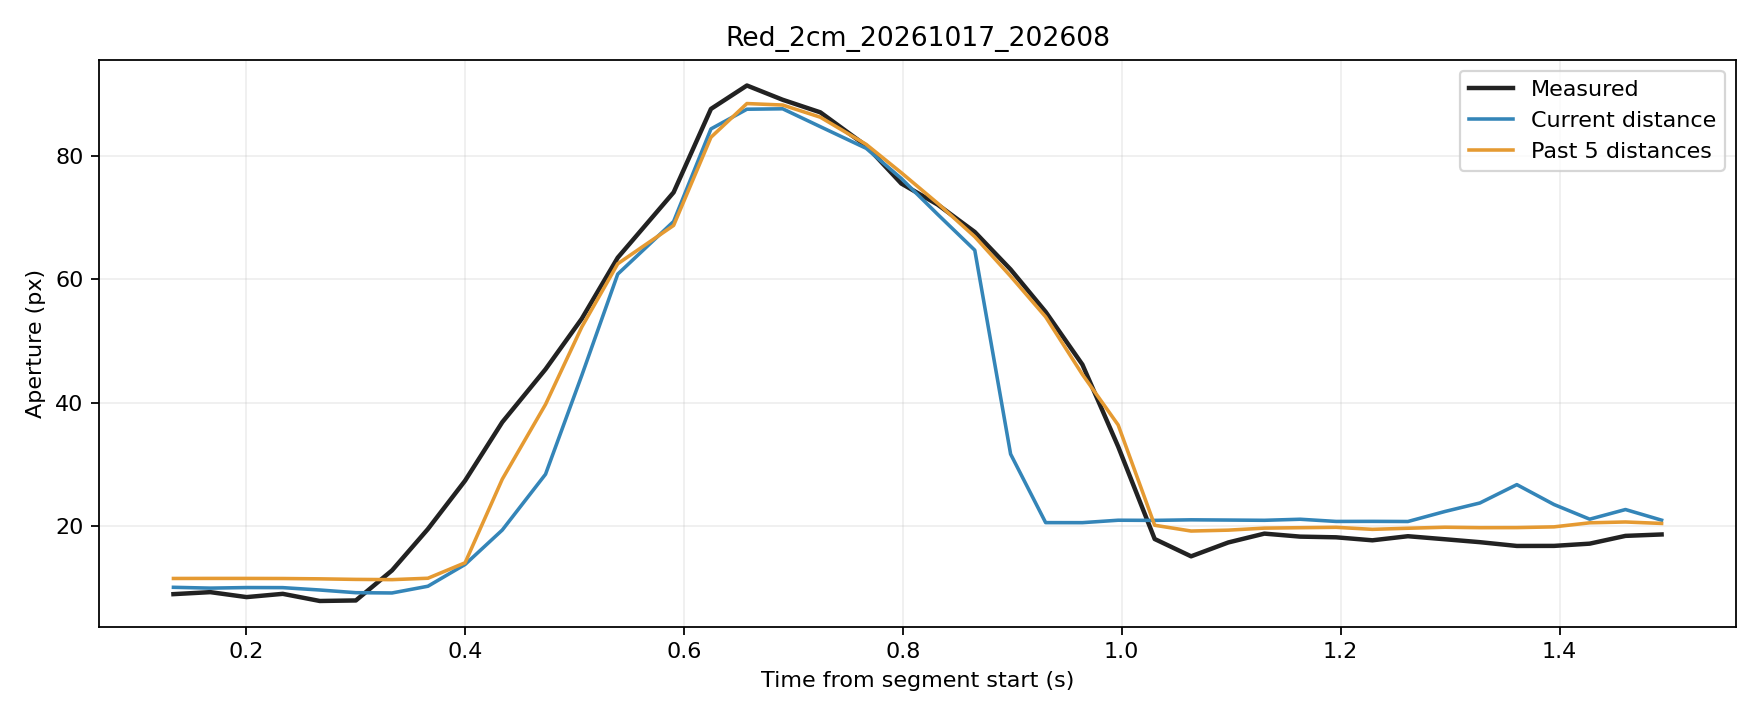

The table this chart was drawn from, first rows:
trial, source_frame, window_start_frame, window_duration_s, time_s, phase, distance_px, actual_aperture_px, predicted_current_px, predicted_window5_px
Red_2cm_20261017_202608, 7602, 7598, 0.1337, 0.1337, rest, 260.1, 8.889, 10, 11.43
Red_2cm_20261017_202608, 7603, 7599, 0.1335, 0.1674, rest, 260.3, 9.214, 9.867, 11.44
Red_2cm_20261017_202608, 7604, 7600, 0.1328, 0.2005, rest, 260.2, 8.409, 9.958, 11.44
Red_2cm_20261017_202608, 7605, 7601, 0.1331, 0.2336, rest, 260.2, 8.939, 9.946, 11.43
Red_2cm_20261017_202608, 7606, 7602, 0.1337, 0.2674, rest, 260.6, 7.779, 9.561, 11.37
Red_2cm_20261017_202608, 7607, 7603, 0.133, 0.3004, rest, 261, 7.865, 9.126, 11.28
Red_2cm_20261017_202608, 7608, 7604, 0.1329, 0.3334, movement, 261.1, 12.74, 9.08, 11.24
Red_2cm_20261017_202608, 7609, 7605, 0.1326, 0.3662, movement, 259.9, 19.46, 10.17, 11.47
Red_2cm_20261017_202608, 7610, 7606, 0.1327, 0.4002, movement, 256.3, 27.32, 13.71, 13.98
Red_2cm_20261017_202608, 7611, 7607, 0.1338, 0.4341, movement, 250.4, 36.81, 19.3, 27.55
Red_2cm_20261017_202608, 7612, 7608, 0.1403, 0.4737, movement, 244.2, 45.41, 28.36, 39.7
Red_2cm_20261017_202608, 7613, 7609, 0.1405, 0.5068, movement, 233.4, 53.61, 44.4, 52.26
Red_2cm_20261017_202608, 7614, 7610, 0.1395, 0.5396, movement, 218.7, 63.52, 60.85, 62.53
Red_2cm_20261017_202608, 7615, 7611, 0.1565, 0.5907, movement, 203, 74.13, 69.4, 68.76
Red_2cm_20261017_202608, 7616, 7612, 0.1511, 0.6248, movement, 166.7, 87.67, 84.43, 83.07
Red_2cm_20261017_202608, 7617, 7613, 0.1509, 0.6576, movement, 141, 91.48, 87.63, 88.55
Red_2cm_20261017_202608, 7618, 7614, 0.1507, 0.6903, movement, 119.1, 89.16, 87.69, 88.3
Red_2cm_20261017_202608, 7619, 7615, 0.1341, 0.7247, movement, 94.67, 87.12, 84.79, 86.33
Red_2cm_20261017_202608, 7620, 7616, 0.1418, 0.7666, movement, 71.67, 81.68, 81.27, 81.91
Red_2cm_20261017_202608, 7621, 7617, 0.1411, 0.7987, movement, 52.38, 75.56, 76.38, 77.31
Red_2cm_20261017_202608, 7622, 7618, 0.1416, 0.8319, movement, 34.27, 72.15, 70.56, 72.35
Red_2cm_20261017_202608, 7623, 7619, 0.1411, 0.8658, movement, 19.51, 67.69, 64.73, 66.92
Red_2cm_20261017_202608, 7624, 7620, 0.1319, 0.8985, movement, 8.433, 61.61, 31.63, 60.5
Red_2cm_20261017_202608, 7625, 7621, 0.1319, 0.9306, movement, 2.192, 54.72, 20.5, 53.9
Red_2cm_20261017_202608, 7626, 7622, 0.1323, 0.9641, movement, 2.157, 46.16, 20.5, 44.56
Red_2cm_20261017_202608, 7627, 7623, 0.131, 0.9968, movement, 5.137, 32.85, 20.89, 36.36
Red_2cm_20261017_202608, 7628, 7624, 0.1316, 1.03, hold, 4.961, 17.84, 20.87, 20.07
Red_2cm_20261017_202608, 7629, 7625, 0.1329, 1.063, hold, 5.629, 15.03, 20.96, 19.14
Red_2cm_20261017_202608, 7630, 7626, 0.1333, 1.097, hold, 5.347, 17.28, 20.92, 19.28
Red_2cm_20261017_202608, 7631, 7627, 0.1336, 1.13, hold, 5.041, 18.72, 20.88, 19.61
Red_2cm_20261017_202608, 7632, 7628, 0.1329, 1.163, hold, 6.341, 18.23, 21.05, 19.68
Red_2cm_20261017_202608, 7633, 7629, 0.1325, 1.196, hold, 3.655, 18.12, 20.69, 19.74
Red_2cm_20261017_202608, 7634, 7630, 0.1317, 1.229, hold, 3.744, 17.63, 20.71, 19.41
Red_2cm_20261017_202608, 7635, 7631, 0.1311, 1.262, hold, 3.574, 18.29, 20.68, 19.59
Red_2cm_20261017_202608, 7636, 7632, 0.1323, 1.295, hold, 6.84, 17.8, 22.31, 19.75
Red_2cm_20261017_202608, 7637, 7633, 0.1313, 1.327, hold, 7.075, 17.33, 23.69, 19.68
Red_2cm_20261017_202608, 7638, 7634, 0.132, 1.361, hold, 7.585, 16.71, 26.67, 19.69
Red_2cm_20261017_202608, 7639, 7635, 0.1335, 1.395, hold, 7.033, 16.72, 23.44, 19.81
Red_2cm_20261017_202608, 7640, 7636, 0.1322, 1.428, hold, 6.424, 17.09, 21.06, 20.47
Red_2cm_20261017_202608, 7641, 7637, 0.133, 1.46, hold, 6.894, 18.35, 22.63, 20.61
Red_2cm_20261017_202608, 7642, 7638, 0.1322, 1.493, hold, 5.22, 18.58, 20.9, 20.37
